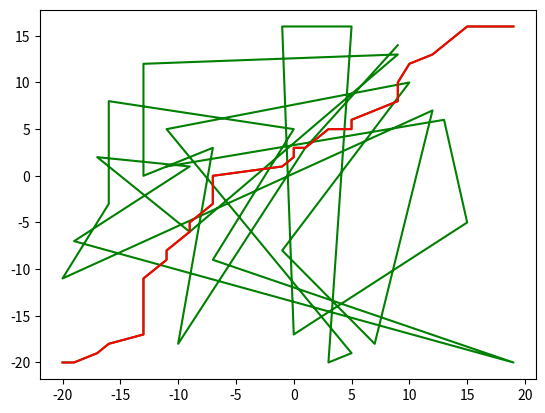

Write the Python code that produced this figure.
import numpy as np
import matplotlib.pyplot as plt
import random

def sort(massiv):
 for j in range(len(massiv)):
    for i in range(len(massiv)-j-1):
        if massiv[i] > massiv[i+1]:
            f=massiv[i]
            massiv[i]=massiv[i+1]
            massiv[i+1]=f
 return massiv

X = np.random.randint(-20,20,30)
Y = np.random.randint(-20,20,30)
fig=plt.figure()
plt.plot(X,Y,'green')
print(X)
print(Y)

F=sort(X)
H=sort(Y)

plt.plot(X,Y,'green',F,H,'red')

plt.show()

print(F)
print(H)
